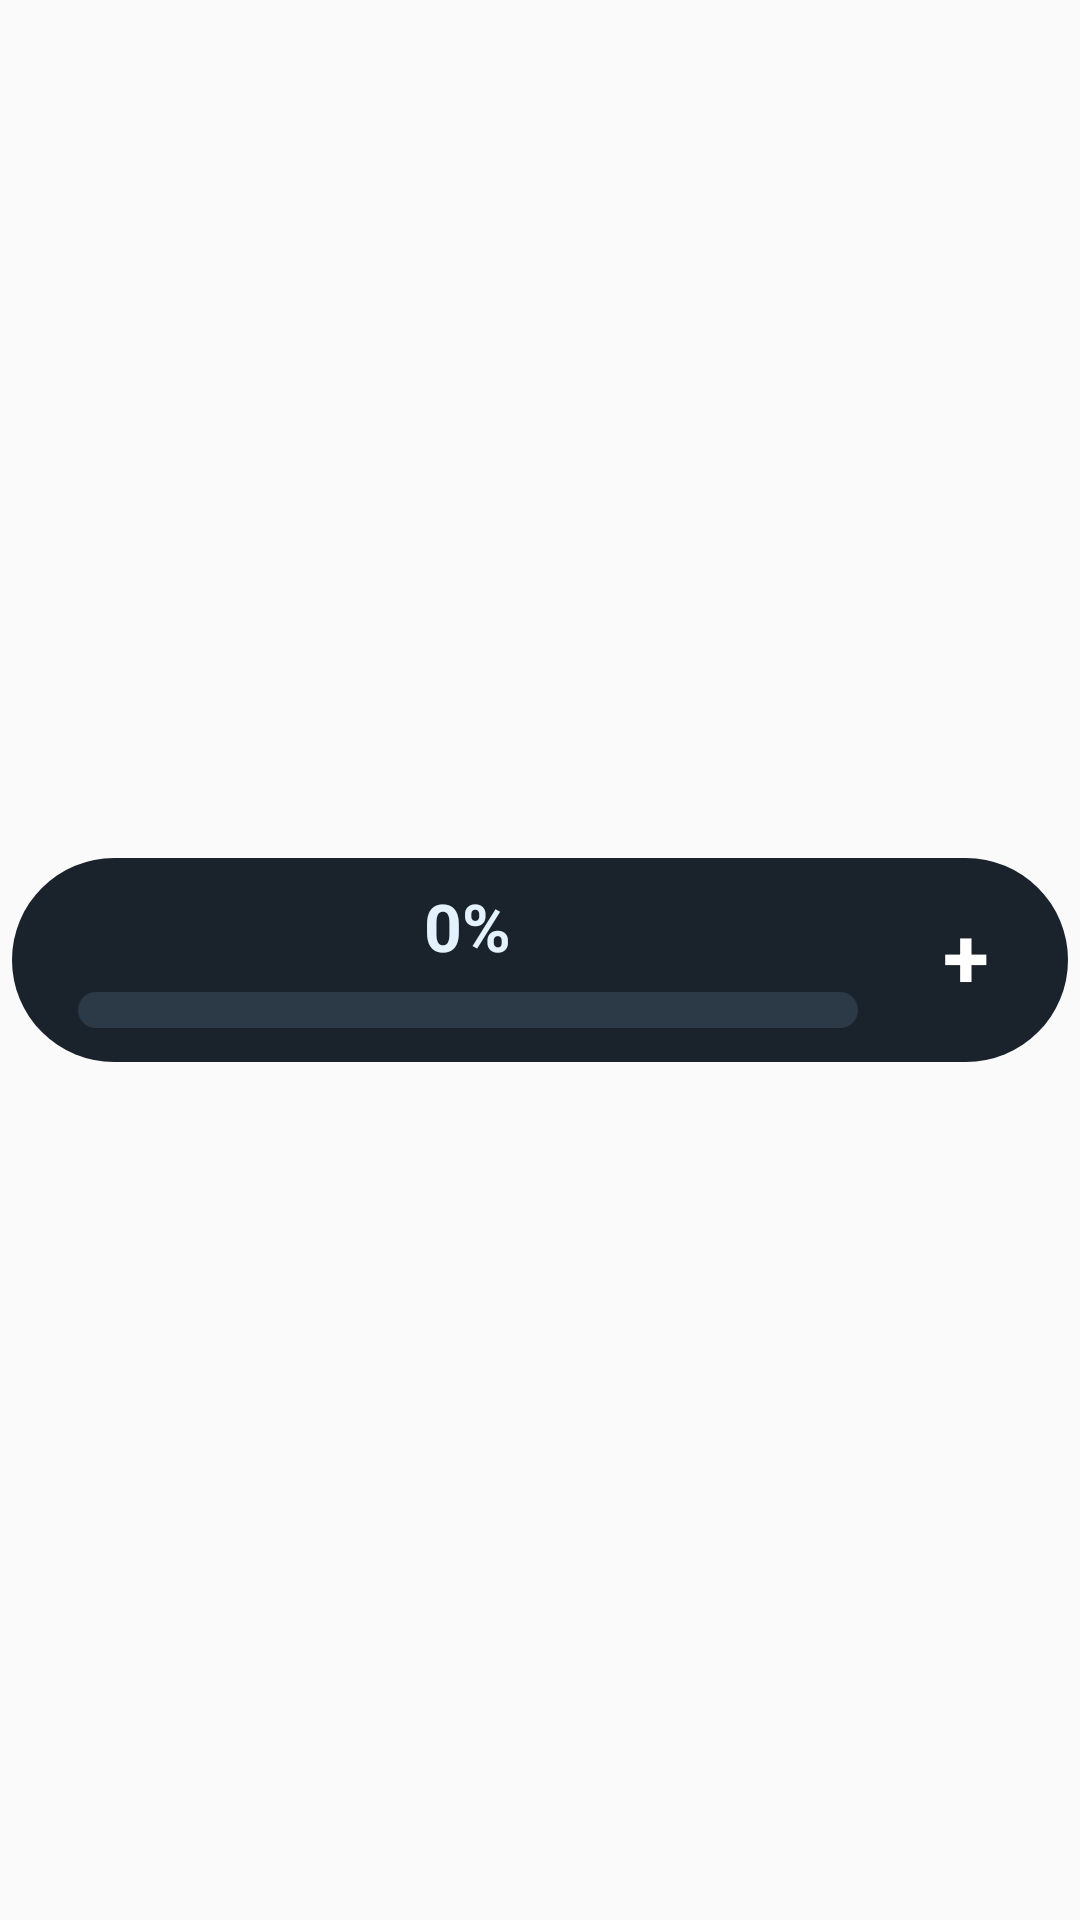

Layout XML and referenced resources for this Android screen:
<!-- AndroidManifest.xml: application theme Theme.DrinkSomeWater -->
<!-- res/layout/water_widget_dark.xml -->
<?xml version="1.0" encoding="utf-8"?>
<FrameLayout xmlns:android="http://schemas.android.com/apk/res/android"
    android:id="@+id/widget_root"
    android:layout_width="match_parent"
    android:layout_height="match_parent"
    android:padding="4dp">
    <LinearLayout
        android:layout_width="match_parent"
        android:layout_height="68dp"
        android:layout_gravity="center_vertical"
        android:background="@drawable/widget_bg_dark"
        android:gravity="center_vertical"
        android:orientation="horizontal"
        android:paddingStart="22dp"
        android:paddingEnd="12dp">
        <LinearLayout
            android:layout_width="0dp"
            android:layout_height="wrap_content"
            android:layout_weight="1"
            android:gravity="center_horizontal"
            android:orientation="vertical">
            <TextView
                android:id="@+id/widget_text_main"
                android:layout_width="wrap_content"
                android:layout_height="wrap_content"
                android:includeFontPadding="false"
                android:maxLines="1"
                android:text="0%"
                android:textColor="#E3F2FD"
                android:textSize="22sp"
                android:textStyle="bold" />
            <ProgressBar
                android:id="@+id/widget_progress_bar"
                style="?android:attr/progressBarStyleHorizontal"
                android:layout_width="match_parent"
                android:layout_height="12dp"
                android:layout_marginTop="8dp"
                android:max="100"
                android:maxHeight="12dp"
                android:minHeight="12dp"
                android:progress="0"
                android:progressDrawable="@drawable/widget_progress_dark" />
        </LinearLayout>
        <TextView
            android:id="@+id/widget_btn_add"
            android:layout_width="44dp"
            android:layout_height="44dp"
            android:layout_marginStart="14dp"
            android:background="@drawable/widget_btn_bg"
            android:gravity="center"
            android:includeFontPadding="false"
            android:text="+"
            android:textColor="@color/widget_on_accent"
            android:textSize="28sp"
            android:textStyle="bold" />
    </LinearLayout>
</FrameLayout>
<!-- resources referenced by this layout -->
<resources>
  <color name="widget_on_accent">#FFFFFF</color>
  <!-- drawable widget_bg_dark (drawable) -->
  <?xml version="1.0" encoding="utf-8"?>
  <shape xmlns:android="http://schemas.android.com/apk/res/android"
      android:shape="rectangle">
      <solid android:color="#1A222B" />
      <corners android:radius="34dp" />
  </shape>
  <!-- drawable widget_progress_dark (drawable) -->
  <?xml version="1.0" encoding="utf-8"?>
  <layer-list xmlns:android="http://schemas.android.com/apk/res/android">
      <item android:id="@android:id/background">
          <shape android:shape="rectangle">
              <solid android:color="#2C3A47" />
              <corners android:radius="6dp" />
          </shape>
      </item>
      <item android:id="@android:id/progress">
          <clip>
              <shape android:shape="rectangle">
                  <solid android:color="@color/widget_accent" />
                  <corners android:radius="6dp" />
              </shape>
          </clip>
      </item>
  </layer-list>
  <style name="Theme.DrinkSomeWater" parent="android:Theme.Material.Light.NoActionBar" />
  <color name="widget_accent">#1E88E5</color>
</resources>
